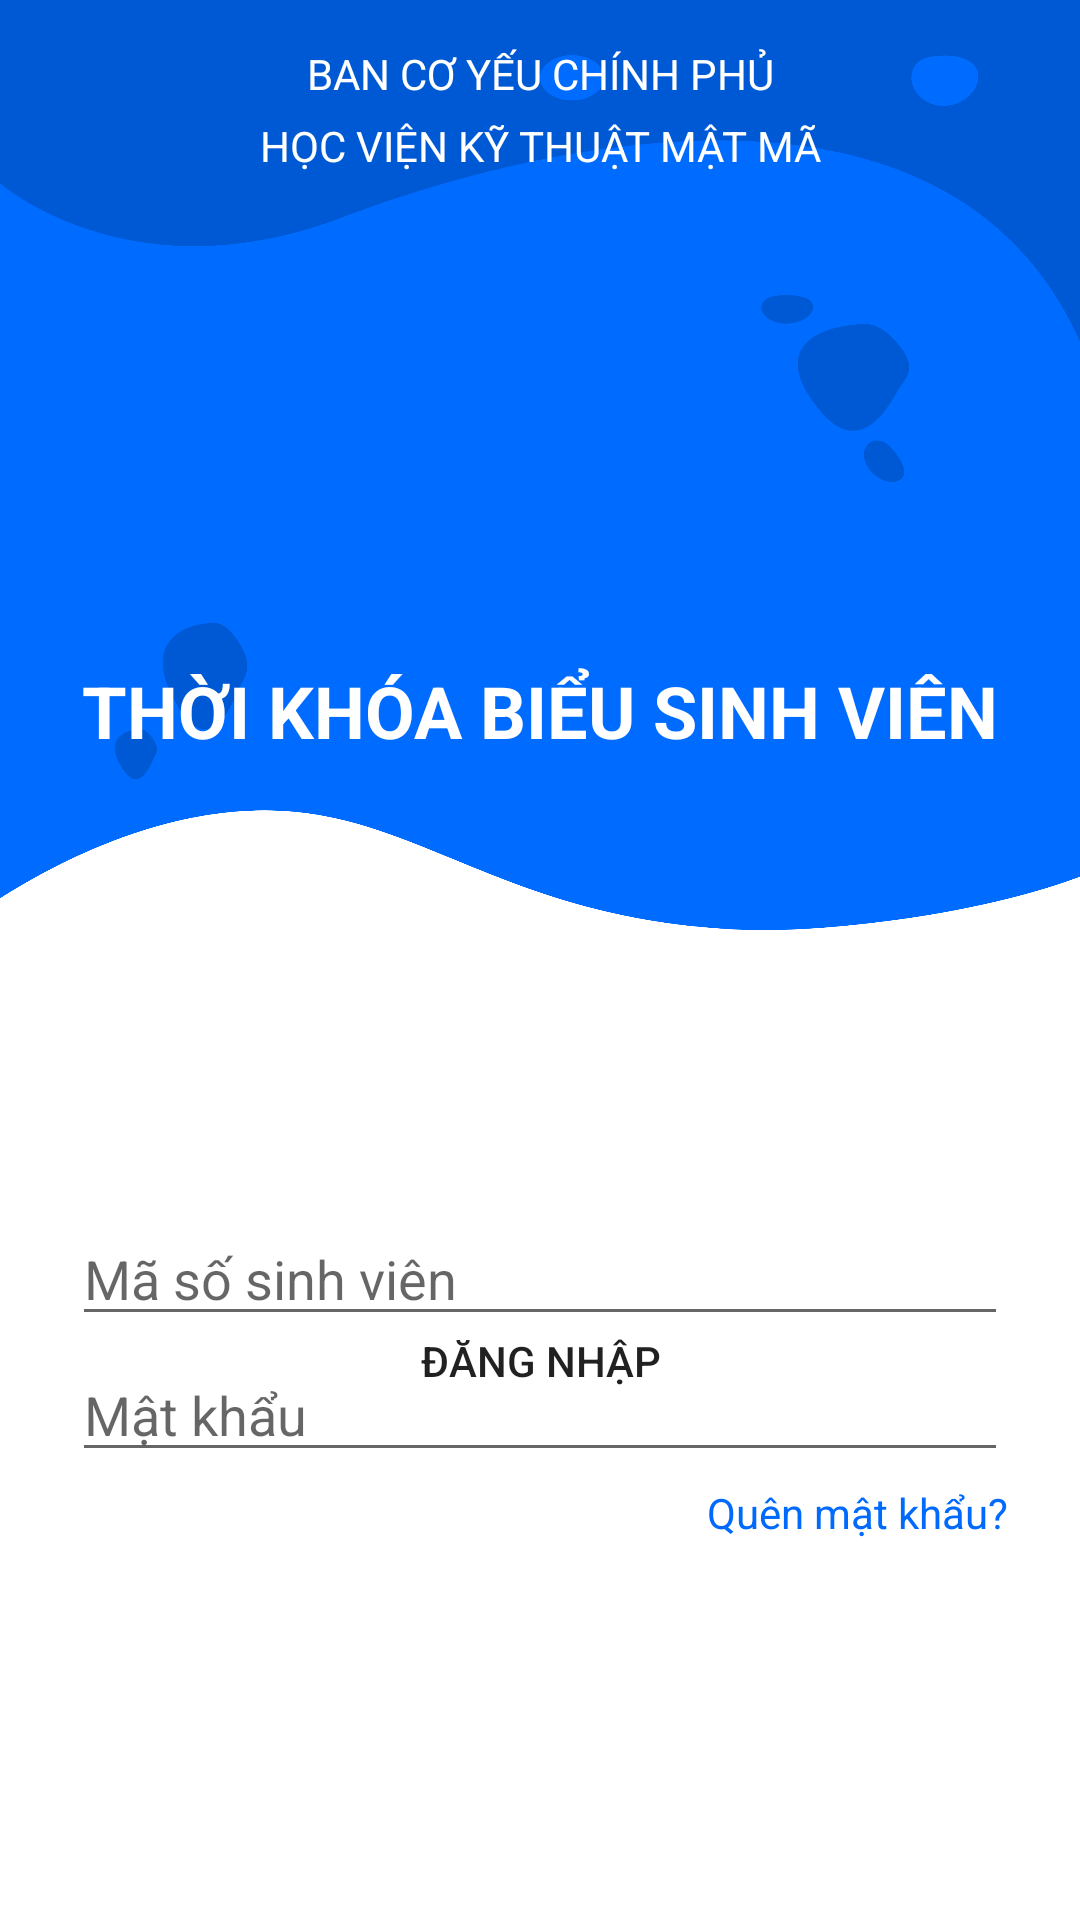

Android layout source for this screen:
<!-- AndroidManifest.xml: application theme Theme.KMASchedule -->
<!-- res/layout/activity_login.xml -->
<?xml version="1.0" encoding="utf-8"?>
<androidx.constraintlayout.widget.ConstraintLayout xmlns:android="http://schemas.android.com/apk/res/android"
    xmlns:app="http://schemas.android.com/apk/res-auto"
    xmlns:tools="http://schemas.android.com/tools"
    android:id="@+id/container"
    android:layout_width="match_parent"
    android:layout_height="match_parent"
    android:background="@drawable/background"
    tools:context=".ui.LoginActivity">

    <TextView
        android:layout_width="wrap_content"
        android:layout_height="wrap_content"
        android:layout_marginTop="96dp"
        android:text="THỜI KHÓA BIỂU SINH VIÊN"
        android:textColor="@color/white"
        android:textSize="24sp"
        android:textStyle="bold"
        app:layout_constraintBottom_toTopOf="@+id/edtUsername"
        app:layout_constraintEnd_toEndOf="parent"
        app:layout_constraintStart_toStartOf="parent"
        app:layout_constraintTop_toTopOf="parent"
        app:layout_constraintVertical_bias="0.452"></TextView>

    <TextView
        android:id="@+id/textView2"
        android:layout_width="wrap_content"
        android:layout_height="wrap_content"
        android:layout_marginTop="15dp"
        android:text="BAN CƠ YẾU CHÍNH PHỦ"
        android:textColor="@color/white"
        app:layout_constraintEnd_toEndOf="parent"
        app:layout_constraintStart_toStartOf="parent"
        app:layout_constraintTop_toTopOf="parent"></TextView>

    <TextView
        android:layout_width="wrap_content"
        android:layout_height="wrap_content"
        android:layout_marginTop="5dp"
        android:text="HỌC VIỆN KỸ THUẬT MẬT MÃ"
        android:textColor="@color/white"
        app:layout_constraintEnd_toEndOf="parent"
        app:layout_constraintHorizontal_bias="0.502"
        app:layout_constraintStart_toStartOf="parent"
        app:layout_constraintTop_toBottomOf="@+id/textView2"></TextView>

    <EditText
        android:id="@+id/edtUsername"
        android:layout_width="0dp"
        android:layout_height="wrap_content"
        android:layout_marginStart="24dp"
        android:layout_marginTop="404dp"
        android:layout_marginEnd="24dp"
        android:hint="Mã số sinh viên"
        android:textColor="@color/colorPrimary"
        app:layout_constraintEnd_toEndOf="parent"
        app:layout_constraintHorizontal_bias="0.0"
        app:layout_constraintStart_toStartOf="parent"
        app:layout_constraintTop_toTopOf="parent" />


    <TextView
        android:id="@+id/textView3"
        android:layout_width="wrap_content"
        android:layout_height="wrap_content"
        android:layout_marginTop="4dp"
        android:layout_marginEnd="24dp"
        android:text="Quên mật khẩu?"
        android:textColor="@color/colorPrimary"
        app:layout_constraintEnd_toEndOf="parent"
        app:layout_constraintTop_toBottomOf="@+id/edtPassword"></TextView>

    <CheckBox
        android:layout_width="wrap_content"
        android:layout_height="wrap_content"
        android:layout_marginStart="24dp"
        android:layout_marginBottom="36dp"
        android:text="Lưu mật khẩu"
        app:layout_constraintBottom_toTopOf="@+id/btnLogin"
        app:layout_constraintEnd_toStartOf="@+id/textView3"
        app:layout_constraintHorizontal_bias="0.0"
        app:layout_constraintStart_toStartOf="parent"
        app:layout_constraintTop_toBottomOf="@+id/edtPassword"
        app:layout_constraintVertical_bias="0.489"></CheckBox>

    <Button
        android:id="@+id/btnLogin"
        android:layout_width="264dp"
        android:layout_height="45dp"
        android:layout_gravity="start"
        android:layout_marginBottom="164dp"
        android:background="@drawable/round_background"
        android:text="Đăng nhập"
        app:layout_constraintBottom_toBottomOf="parent"
        app:layout_constraintEnd_toEndOf="parent"
        app:layout_constraintHorizontal_bias="0.5"
        app:layout_constraintStart_toStartOf="parent" />

    <EditText
        android:id="@+id/edtPassword"
        android:layout_width="0dp"
        android:layout_height="wrap_content"
        android:layout_marginStart="24dp"
        android:layout_marginTop="4dp"
        android:layout_marginEnd="24dp"
        android:hint="Mật khẩu"
        android:textColor="@color/colorPrimary"
        app:layout_constraintEnd_toEndOf="parent"
        app:layout_constraintHorizontal_bias="0.0"
        app:layout_constraintStart_toStartOf="parent"
        app:layout_constraintTop_toBottomOf="@+id/edtUsername" />

    <ProgressBar
        android:id="@+id/progressBar"
        android:layout_width="wrap_content"
        android:layout_height="wrap_content"
        android:layout_gravity="center"
        android:layout_marginStart="32dp"
        android:layout_marginTop="64dp"
        android:layout_marginEnd="32dp"
        android:layout_marginBottom="64dp"
        android:visibility="gone"
        app:layout_constraintBottom_toBottomOf="parent"
        app:layout_constraintEnd_toEndOf="@+id/edtPassword"
        app:layout_constraintStart_toStartOf="@+id/edtPassword"
        app:layout_constraintTop_toTopOf="parent"
        app:layout_constraintVertical_bias="0.3" />
</androidx.constraintlayout.widget.ConstraintLayout>
<!-- resources referenced by this layout -->
<resources>
  <color name="colorPrimary">#006AFD</color>
  <color name="white">#FFFFFFFF</color>
  <!-- drawable background: png bitmap (drawable-hdpi, 51095 bytes) -->
  <style name="Theme.KMASchedule" parent="Theme.MaterialComponents.DayNight.NoActionBar">
          
          <item name="colorPrimary">#006AFD</item>
          <item name="colorPrimaryVariant">#407ACA</item>
          <item name="colorOnPrimary">@color/white</item>
          
          <item name="colorSecondary">@color/teal_200</item>
          <item name="colorSecondaryVariant">@color/teal_700</item>
          <item name="colorOnSecondary">@color/black</item>
          
          <item name="android:statusBarColor" tools:targetApi="l">?attr/colorPrimaryVariant</item>
          
      </style>
  <color name="teal_200">#006AFD</color>
  <color name="teal_700">#006AFD</color>
  <color name="black">#FF000000</color>
</resources>
